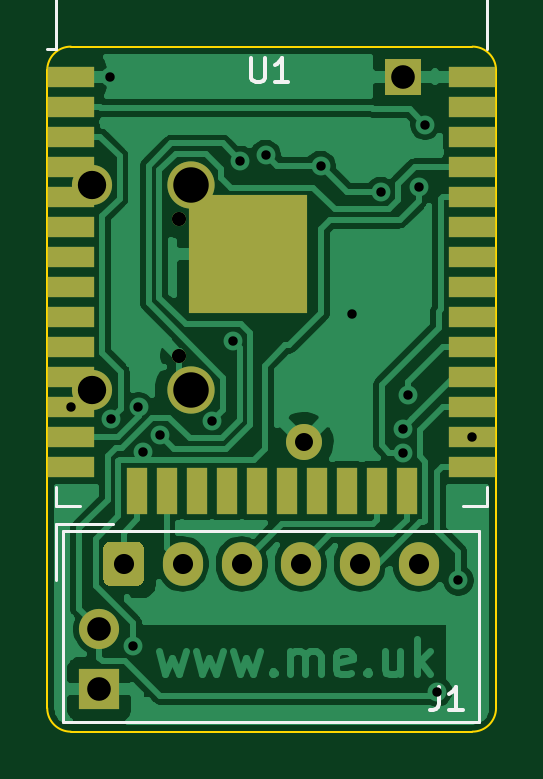
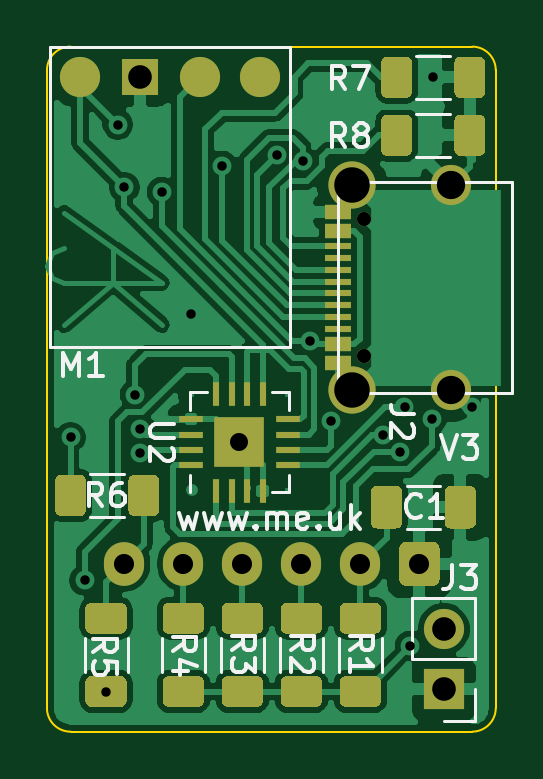
Circuit board: 11 layer files. Board 19.0 x 29.0 mm.
- bottom_copper: Generic-B_Cu.gbr (87781 bytes)
- bottom_mask: Generic-B_Mask.gbr (9052 bytes)
- paste: Generic-B_Paste.gbr (9386 bytes)
- bottom_silk: Generic-B_SilkS.gbr (13111 bytes)
- outline: Generic-Edge_Cuts.gbr (1015 bytes)
- top_copper: Generic-F_Cu.gbr (53633 bytes)
- top_mask: Generic-F_Mask.gbr (2657 bytes)
- paste: Generic-F_Paste.gbr (1602 bytes)
- top_silk: Generic-F_SilkS.gbr (2070 bytes)
- drill: Generic-NPTH.drl (304 bytes)
- drill: Generic-PTH.drl (992 bytes)

=== bottom_copper: Generic-B_Cu.gbr (87781 bytes, source omitted) ===
=== bottom_mask: Generic-B_Mask.gbr (9052 bytes, source omitted) ===
=== paste: Generic-B_Paste.gbr (9386 bytes, source omitted) ===
=== bottom_silk: Generic-B_SilkS.gbr (13111 bytes, source omitted) ===
=== outline: Generic-Edge_Cuts.gbr ===
%TF.GenerationSoftware,KiCad,Pcbnew,(5.1.9-0-10_14)*%
%TF.CreationDate,2021-04-21T10:27:22+01:00*%
%TF.ProjectId,Generic,47656e65-7269-4632-9e6b-696361645f70,2*%
%TF.SameCoordinates,Original*%
%TF.FileFunction,Profile,NP*%
%FSLAX46Y46*%
G04 Gerber Fmt 4.6, Leading zero omitted, Abs format (unit mm)*
G04 Created by KiCad (PCBNEW (5.1.9-0-10_14)) date 2021-04-21 10:27:22*
%MOMM*%
%LPD*%
G01*
G04 APERTURE LIST*
%TA.AperFunction,Profile*%
%ADD10C,0.100000*%
%TD*%
G04 APERTURE END LIST*
D10*
X129000000Y-129000000D02*
G75*
G02*
X128000000Y-130000000I-1000000J0D01*
G01*
X111000000Y-130000000D02*
G75*
G02*
X110000000Y-129000000I0J1000000D01*
G01*
X110000000Y-102000000D02*
G75*
G02*
X111000000Y-101000000I1000000J0D01*
G01*
X128000000Y-101000000D02*
G75*
G02*
X129000000Y-102000000I0J-1000000D01*
G01*
X128000000Y-130000000D02*
X111000000Y-130000000D01*
X110000000Y-129000000D02*
X110000000Y-102000000D01*
X129000000Y-102000000D02*
X129000000Y-129000000D01*
X111000000Y-101000000D02*
X128000000Y-101000000D01*
M02*

=== top_copper: Generic-F_Cu.gbr (53633 bytes, source omitted) ===
=== top_mask: Generic-F_Mask.gbr ===
%TF.GenerationSoftware,KiCad,Pcbnew,(5.1.9-0-10_14)*%
%TF.CreationDate,2021-04-21T10:27:22+01:00*%
%TF.ProjectId,Generic,47656e65-7269-4632-9e6b-696361645f70,2*%
%TF.SameCoordinates,Original*%
%TF.FileFunction,Soldermask,Top*%
%TF.FilePolarity,Negative*%
%FSLAX46Y46*%
G04 Gerber Fmt 4.6, Leading zero omitted, Abs format (unit mm)*
G04 Created by KiCad (PCBNEW (5.1.9-0-10_14)) date 2021-04-21 10:27:22*
%MOMM*%
%LPD*%
G01*
G04 APERTURE LIST*
%ADD10R,1.524000X1.524000*%
%ADD11C,1.524000*%
%ADD12O,1.700000X1.700000*%
%ADD13R,1.700000X1.700000*%
%ADD14C,1.700000*%
%ADD15C,2.000000*%
%ADD16C,0.600000*%
%ADD17R,2.000000X0.900000*%
%ADD18R,0.900000X2.000000*%
%ADD19R,5.000000X5.000000*%
%ADD20O,1.700000X1.850000*%
G04 APERTURE END LIST*
D10*
%TO.C,M1*%
X125070000Y-102270000D03*
%TD*%
D11*
%TO.C,U2*%
X120850000Y-117750000D03*
%TD*%
D12*
%TO.C,J3*%
X112200000Y-125660000D03*
D13*
X112200000Y-128200000D03*
%TD*%
D14*
%TO.C,J2*%
X111890000Y-106875000D03*
X111890000Y-115525000D03*
D15*
X116070000Y-106875000D03*
X116070000Y-115525000D03*
D16*
X115590000Y-108310000D03*
X115590000Y-114090000D03*
%TD*%
D17*
%TO.C,U1*%
X128000000Y-102295000D03*
X128000000Y-103565000D03*
X128000000Y-104835000D03*
X128000000Y-106105000D03*
X128000000Y-107375000D03*
X128000000Y-108645000D03*
X128000000Y-109915000D03*
X128000000Y-111185000D03*
X128000000Y-112455000D03*
X128000000Y-113725000D03*
X128000000Y-114995000D03*
X128000000Y-116265000D03*
X128000000Y-117535000D03*
X128000000Y-118805000D03*
D18*
X125215000Y-119805000D03*
X123945000Y-119805000D03*
X122675000Y-119805000D03*
X121405000Y-119805000D03*
X120135000Y-119805000D03*
X118865000Y-119805000D03*
X117595000Y-119805000D03*
X116325000Y-119805000D03*
X115055000Y-119805000D03*
X113785000Y-119805000D03*
D17*
X111000000Y-118805000D03*
X111000000Y-117535000D03*
X111000000Y-116265000D03*
X111000000Y-114995000D03*
X111000000Y-113725000D03*
X111000000Y-112455000D03*
X111000000Y-111185000D03*
X111000000Y-109915000D03*
X111000000Y-108645000D03*
X111000000Y-107375000D03*
X111000000Y-106105000D03*
X111000000Y-104835000D03*
X111000000Y-103565000D03*
X111000000Y-102295000D03*
D19*
X118500000Y-109795000D03*
%TD*%
D20*
%TO.C,J1*%
X125730000Y-122900000D03*
X123230000Y-122900000D03*
X120730000Y-122900000D03*
X118230000Y-122900000D03*
X115730000Y-122900000D03*
G36*
G01*
X112380000Y-123575000D02*
X112380000Y-122225000D01*
G75*
G02*
X112630000Y-121975000I250000J0D01*
G01*
X113830000Y-121975000D01*
G75*
G02*
X114080000Y-122225000I0J-250000D01*
G01*
X114080000Y-123575000D01*
G75*
G02*
X113830000Y-123825000I-250000J0D01*
G01*
X112630000Y-123825000D01*
G75*
G02*
X112380000Y-123575000I0J250000D01*
G01*
G37*
%TD*%
M02*

=== paste: Generic-F_Paste.gbr ===
%TF.GenerationSoftware,KiCad,Pcbnew,(5.1.9-0-10_14)*%
%TF.CreationDate,2021-04-21T10:27:22+01:00*%
%TF.ProjectId,Generic,47656e65-7269-4632-9e6b-696361645f70,2*%
%TF.SameCoordinates,Original*%
%TF.FileFunction,Paste,Top*%
%TF.FilePolarity,Positive*%
%FSLAX46Y46*%
G04 Gerber Fmt 4.6, Leading zero omitted, Abs format (unit mm)*
G04 Created by KiCad (PCBNEW (5.1.9-0-10_14)) date 2021-04-21 10:27:22*
%MOMM*%
%LPD*%
G01*
G04 APERTURE LIST*
%ADD10R,2.000000X0.900000*%
%ADD11R,0.900000X2.000000*%
%ADD12R,5.000000X5.000000*%
G04 APERTURE END LIST*
D10*
%TO.C,U1*%
X128000000Y-102295000D03*
X128000000Y-103565000D03*
X128000000Y-104835000D03*
X128000000Y-106105000D03*
X128000000Y-107375000D03*
X128000000Y-108645000D03*
X128000000Y-109915000D03*
X128000000Y-111185000D03*
X128000000Y-112455000D03*
X128000000Y-113725000D03*
X128000000Y-114995000D03*
X128000000Y-116265000D03*
X128000000Y-117535000D03*
X128000000Y-118805000D03*
D11*
X125215000Y-119805000D03*
X123945000Y-119805000D03*
X122675000Y-119805000D03*
X121405000Y-119805000D03*
X120135000Y-119805000D03*
X118865000Y-119805000D03*
X117595000Y-119805000D03*
X116325000Y-119805000D03*
X115055000Y-119805000D03*
X113785000Y-119805000D03*
D10*
X111000000Y-118805000D03*
X111000000Y-117535000D03*
X111000000Y-116265000D03*
X111000000Y-114995000D03*
X111000000Y-113725000D03*
X111000000Y-112455000D03*
X111000000Y-111185000D03*
X111000000Y-109915000D03*
X111000000Y-108645000D03*
X111000000Y-107375000D03*
X111000000Y-106105000D03*
X111000000Y-104835000D03*
X111000000Y-103565000D03*
X111000000Y-102295000D03*
D12*
X118500000Y-109795000D03*
%TD*%
M02*

=== top_silk: Generic-F_SilkS.gbr ===
%TF.GenerationSoftware,KiCad,Pcbnew,(5.1.9-0-10_14)*%
%TF.CreationDate,2021-04-21T10:27:22+01:00*%
%TF.ProjectId,Generic,47656e65-7269-4632-9e6b-696361645f70,2*%
%TF.SameCoordinates,Original*%
%TF.FileFunction,Legend,Top*%
%TF.FilePolarity,Positive*%
%FSLAX46Y46*%
G04 Gerber Fmt 4.6, Leading zero omitted, Abs format (unit mm)*
G04 Created by KiCad (PCBNEW (5.1.9-0-10_14)) date 2021-04-21 10:27:22*
%MOMM*%
%LPD*%
G01*
G04 APERTURE LIST*
%ADD10C,0.120000*%
%ADD11C,0.150000*%
G04 APERTURE END LIST*
D10*
%TO.C,U1*%
X110380000Y-119650000D02*
X110380000Y-120430000D01*
X110380000Y-120430000D02*
X111380000Y-120430000D01*
X128620000Y-119650000D02*
X128620000Y-120430000D01*
X128620000Y-120430000D02*
X127620000Y-120430000D01*
X110380000Y-94685000D02*
X128620000Y-94685000D01*
X128620000Y-94685000D02*
X128620000Y-101105000D01*
X110380000Y-94685000D02*
X110380000Y-101105000D01*
X110380000Y-101105000D02*
X110000000Y-101105000D01*
%TO.C,J1*%
X110370000Y-121190000D02*
X112780000Y-121190000D01*
X110370000Y-123600000D02*
X110370000Y-121190000D01*
X128290000Y-121490000D02*
X110670000Y-121490000D01*
X128290000Y-129610000D02*
X128290000Y-121490000D01*
X110670000Y-129610000D02*
X128290000Y-129610000D01*
X110670000Y-121490000D02*
X110670000Y-129610000D01*
%TO.C,U1*%
D11*
X118638095Y-101502380D02*
X118638095Y-102311904D01*
X118685714Y-102407142D01*
X118733333Y-102454761D01*
X118828571Y-102502380D01*
X119019047Y-102502380D01*
X119114285Y-102454761D01*
X119161904Y-102407142D01*
X119209523Y-102311904D01*
X119209523Y-101502380D01*
X120209523Y-102502380D02*
X119638095Y-102502380D01*
X119923809Y-102502380D02*
X119923809Y-101502380D01*
X119828571Y-101645238D01*
X119733333Y-101740476D01*
X119638095Y-101788095D01*
%TO.C,J1*%
X126596666Y-128102380D02*
X126596666Y-128816666D01*
X126549047Y-128959523D01*
X126453809Y-129054761D01*
X126310952Y-129102380D01*
X126215714Y-129102380D01*
X127596666Y-129102380D02*
X127025238Y-129102380D01*
X127310952Y-129102380D02*
X127310952Y-128102380D01*
X127215714Y-128245238D01*
X127120476Y-128340476D01*
X127025238Y-128388095D01*
%TD*%
M02*

=== drill: Generic-NPTH.drl ===
M48
; DRILL file {KiCad (5.1.9-0-10_14)} date Wednesday, April 21, 2021 at 10:27:19 AM
; FORMAT={-:-/ absolute / inch / decimal}
; #@! TF.CreationDate,2021-04-21T10:27:19+01:00
; #@! TF.GenerationSoftware,Kicad,Pcbnew,(5.1.9-0-10_14)
; #@! TF.FileFunction,NonPlated,1,2,NPTH
FMAT,2
INCH
%
G90
G05
T0
M30

=== drill: Generic-PTH.drl ===
M48
; DRILL file {KiCad (5.1.9-0-10_14)} date Wednesday, April 21, 2021 at 10:27:19 AM
; FORMAT={-:-/ absolute / inch / decimal}
; #@! TF.CreationDate,2021-04-21T10:27:19+01:00
; #@! TF.GenerationSoftware,Kicad,Pcbnew,(5.1.9-0-10_14)
; #@! TF.FileFunction,Plated,1,2,PTH
FMAT,2
INCH
T1C0.0157
T2C0.0236
T3C0.0300
T4C0.0335
T5C0.0394
T6C0.0472
T7C0.0591
%
G90
G05
T1
X4.3701Y-4.5774
X4.435Y-4.0276
X4.4374Y-4.5967
X4.4736Y-4.9754
X4.4828Y-4.5773
X4.49Y-4.6522
X4.5191Y-4.6237
X4.6049Y-4.6005
X4.6406Y-4.4675
X4.6526Y-4.1669
X4.6948Y-4.1568
X4.7863Y-4.1751
X4.8386Y-4.4213
X4.8869Y-4.2186
X4.9232Y-4.6135
X4.9232Y-4.6531
X4.9321Y-4.5564
X4.9498Y-4.211
X4.9606Y-4.1063
X4.9803Y-5.0512
X5.0157Y-4.8661
X5.0394Y-4.6274
T2
X4.5508Y-4.2642
X4.5508Y-4.4917
T3
X4.7579Y-4.6358
T4
X4.4579Y-4.8386
X4.5563Y-4.8386
X4.6547Y-4.8386
X4.7531Y-4.8386
X4.8516Y-4.8386
X4.95Y-4.8386
T5
X4.4173Y-4.9472
X4.4173Y-5.0472
X4.924Y-4.0264
T6
X4.4051Y-4.2077
X4.4051Y-4.5482
T7
X4.5697Y-4.2077
X4.5697Y-4.5482
T0
M30
